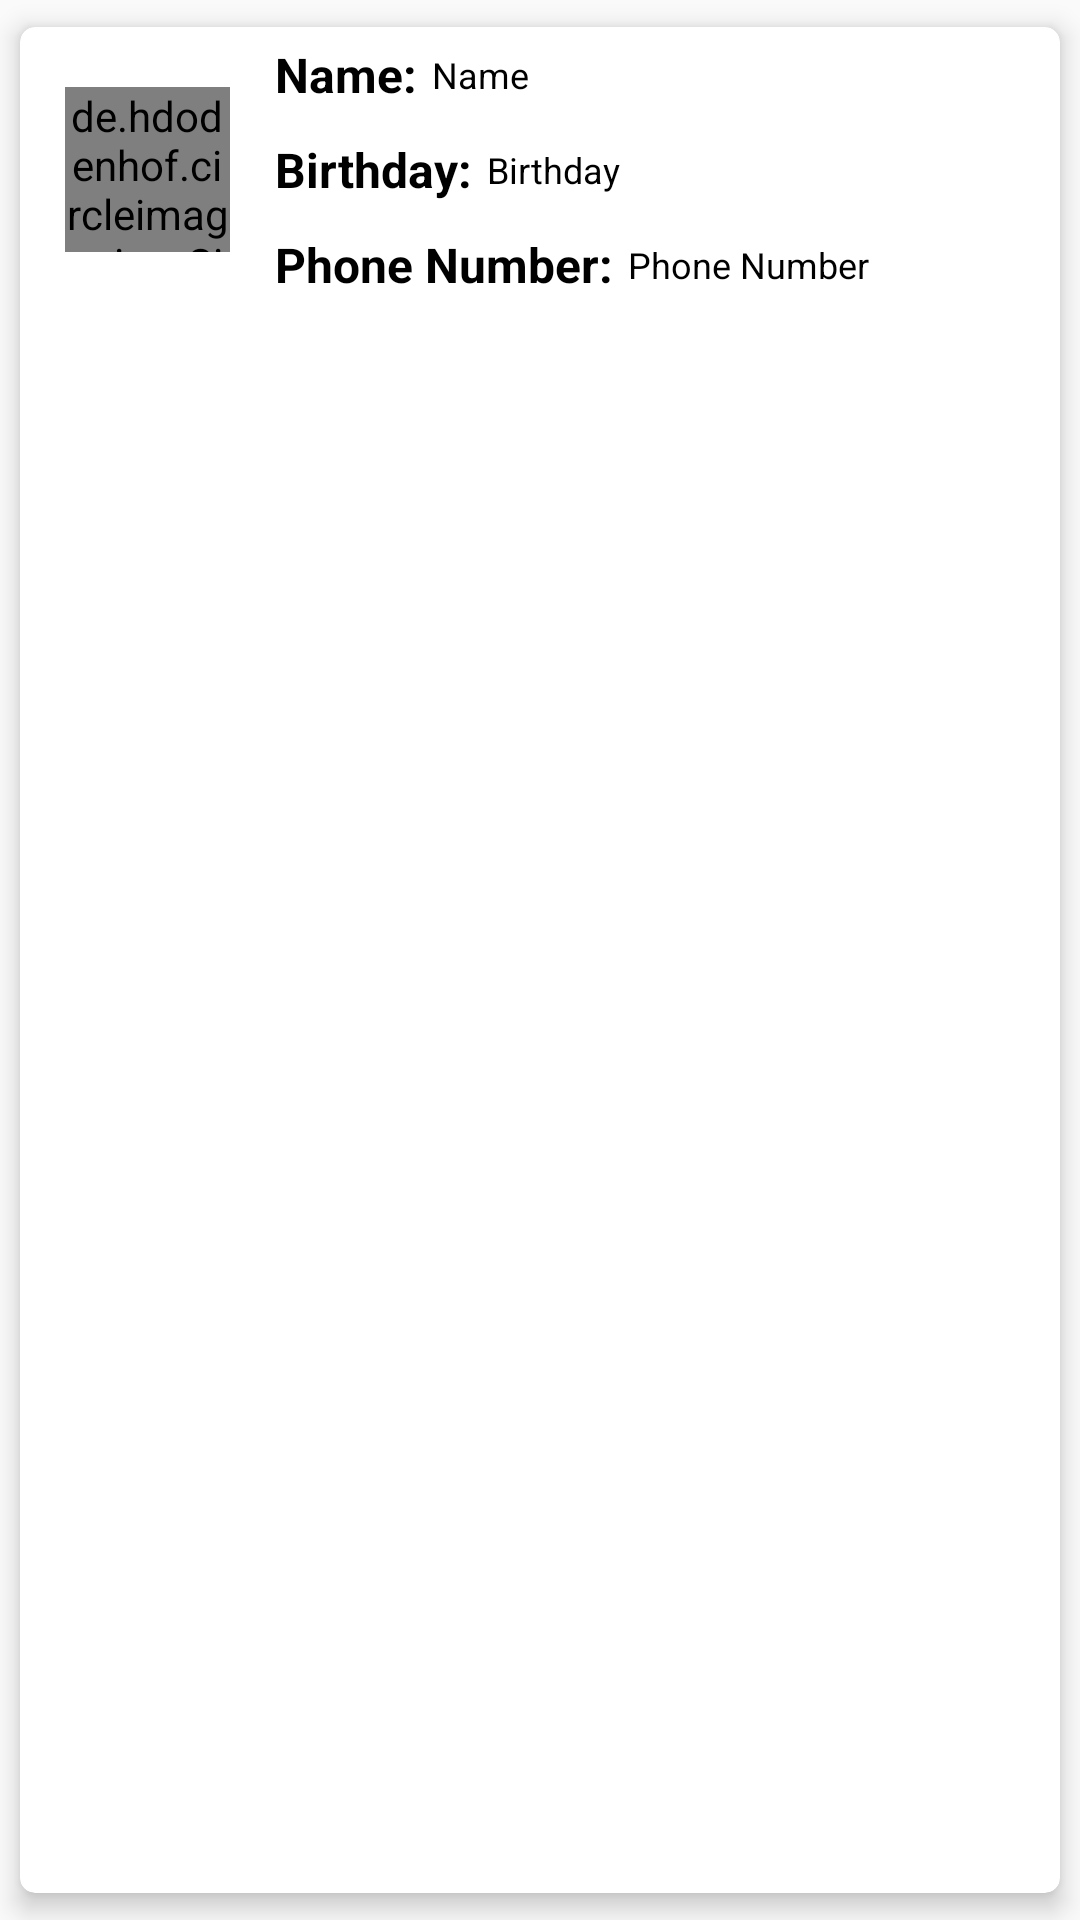

Android layout source for this screen:
<!-- AndroidManifest.xml: application theme Theme.ContactsAppAssignmentRealmDB -->
<!-- res/layout/adapter_contact_item.xml -->
<?xml version="1.0" encoding="utf-8"?>
<com.google.android.material.card.MaterialCardView xmlns:android="http://schemas.android.com/apk/res/android"
    xmlns:app="http://schemas.android.com/apk/res-auto"
    xmlns:tools="http://schemas.android.com/tools"
    android:layout_width="match_parent"
    android:layout_height="wrap_content"
    app:cardCornerRadius="@dimen/margin_five"
    app:cardElevation="@dimen/margin_five"
    app:cardUseCompatPadding="true"
    tools:context=".adapters.ContactItemAdapter">

    <androidx.appcompat.widget.LinearLayoutCompat
        android:layout_width="match_parent"
        android:layout_height="wrap_content"
        android:gravity="center_vertical"
        android:paddingStart="@dimen/margin_five"
        android:paddingEnd="@dimen/margin_five">

        <de.hdodenhof.circleimageview.CircleImageView
            android:id="@+id/civProfileImage"
            android:layout_width="@dimen/user_profile_image_height_width"
            android:layout_height="@dimen/user_profile_image_height_width"
            android:layout_margin="@dimen/margin_ten"
            android:src="@mipmap/ic_launcher" />

        <androidx.appcompat.widget.LinearLayoutCompat
            android:layout_width="0dp"
            android:layout_height="wrap_content"
            android:layout_weight="1"
            android:orientation="vertical">

            <androidx.appcompat.widget.LinearLayoutCompat
                android:layout_width="match_parent"
                android:layout_height="wrap_content"
                android:gravity="center_vertical">

                <androidx.appcompat.widget.AppCompatTextView
                    style="@style/StyleTextViewLabels"
                    android:text="@string/name_" />

                <androidx.appcompat.widget.AppCompatTextView
                    android:id="@+id/tvContactName"
                    style="@style/StyleTextViewDescriptions"
                    android:text="@string/name" />
            </androidx.appcompat.widget.LinearLayoutCompat>

            <androidx.appcompat.widget.LinearLayoutCompat
                android:layout_width="match_parent"
                android:layout_height="wrap_content"
                android:gravity="center_vertical">

                <androidx.appcompat.widget.AppCompatTextView
                    style="@style/StyleTextViewLabels"
                    android:text="@string/birthday_" />

            <androidx.appcompat.widget.AppCompatTextView
                android:id="@+id/tvContactBirthday"
                style="@style/StyleTextViewDescriptions"
                android:text="@string/birthday" />
            </androidx.appcompat.widget.LinearLayoutCompat>

            <androidx.appcompat.widget.LinearLayoutCompat
                android:layout_width="match_parent"
                android:layout_height="wrap_content"
                android:gravity="center_vertical">

                <androidx.appcompat.widget.AppCompatTextView
                    style="@style/StyleTextViewLabels"
                    android:text="@string/phone_" />

                <androidx.appcompat.widget.AppCompatTextView
                android:id="@+id/tvContactPhone"
                    style="@style/StyleTextViewDescriptions"
                android:text="@string/phone" />
            </androidx.appcompat.widget.LinearLayoutCompat>
        </androidx.appcompat.widget.LinearLayoutCompat>

        <androidx.appcompat.widget.LinearLayoutCompat
            android:layout_width="wrap_content"
            android:layout_height="match_parent"
            android:gravity="center"
            android:orientation="vertical">

            <androidx.appcompat.widget.AppCompatImageView
                android:id="@+id/ivEdit"
                android:layout_width="wrap_content"
                android:layout_height="wrap_content"
                android:padding="@dimen/margin_five"
                android:src="@drawable/ic_edit" />

            <androidx.appcompat.widget.AppCompatImageView
                android:id="@+id/ivDelete"
                android:layout_width="wrap_content"
                android:layout_height="wrap_content"
                android:padding="@dimen/margin_five"
                android:src="@drawable/ic_delete" />
        </androidx.appcompat.widget.LinearLayoutCompat>

    </androidx.appcompat.widget.LinearLayoutCompat>

</com.google.android.material.card.MaterialCardView>
<!-- resources referenced by this layout -->
<resources>
  <dimen name="margin_five">5dp</dimen>
  <dimen name="margin_ten">10dp</dimen>
  <dimen name="user_profile_image_height_width">55dp</dimen>
  <string name="birthday">Birthday</string>
  <string name="birthday_">Birthday:</string>
  <string name="name">Name</string>
  <string name="name_">Name:</string>
  <string name="phone">Phone Number</string>
  <string name="phone_">Phone Number:</string>
  <style name="StyleTextViewDescriptions" parent="Widget.AppCompat.TextView">
          <item name="android:textColor">@color/black</item>
          <item name="android:layout_width">wrap_content</item>
          <item name="android:layout_height">wrap_content</item>
          <item name="android:textSize">@dimen/descriptionsTextSize</item>
      </style>
  <style name="StyleTextViewLabels" parent="Widget.AppCompat.TextView">
          <item name="android:textColor">@color/black</item>
          <item name="android:layout_width">wrap_content</item>
          <item name="android:layout_height">wrap_content</item>
          <item name="android:textStyle">bold</item>
          <item name="android:textSize">@dimen/labelsTextSize</item>
          <item name="android:padding">@dimen/margin_five</item>
      </style>
  <style name="Theme.ContactsAppAssignmentRealmDB" parent="Theme.AppCompat.DayNight.NoActionBar">
          
          <item name="colorPrimary">@color/purple_500</item>
          <item name="colorPrimaryVariant">@color/purple_700</item>
          <item name="colorOnPrimary">@color/white</item>
          
          <item name="colorSecondary">@color/teal_200</item>
          <item name="colorSecondaryVariant">@color/teal_700</item>
          <item name="colorOnSecondary">@color/black</item>
          
          <item name="android:statusBarColor">?attr/colorPrimaryVariant</item>
          
      </style>
  <dimen name="descriptionsTextSize">12sp</dimen>
  <dimen name="labelsTextSize">16sp</dimen>
  <!-- not gathered from this repository: default colours our renderer supplied (Android Studio template values) -->
  <color name="purple_500">#FF6200EE</color>
  <color name="purple_700">#FF3700B3</color>
  <color name="teal_200">#FF03DAC5</color>
  <color name="teal_700">#FF018786</color>
  <color name="black">#FF000000</color>
  <color name="white">#FFFFFFFF</color>
</resources>
